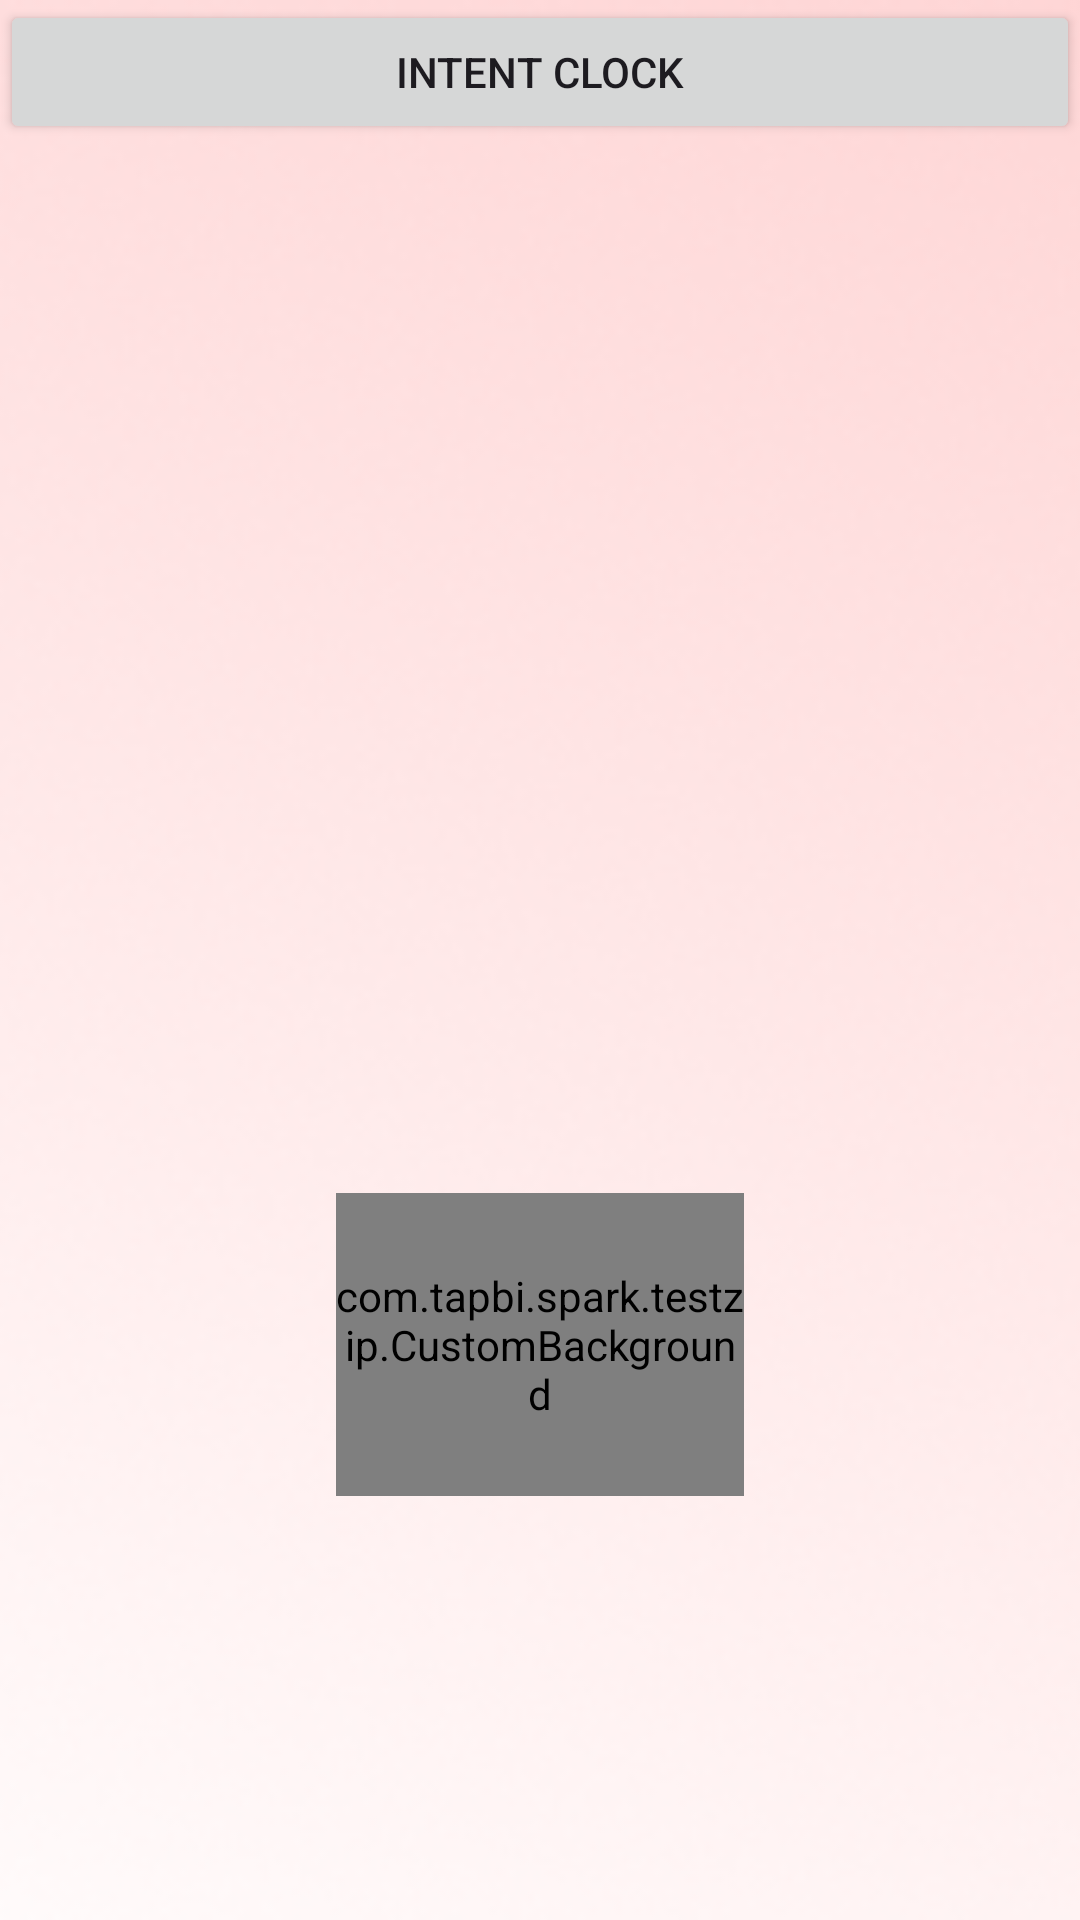

Reconstruct the res/layout file that produces this screen, plus the resources it refers to.
<!-- AndroidManifest.xml: application theme Theme.TestZip -->
<!-- res/layout/activity_main.xml -->
<?xml version="1.0" encoding="utf-8"?>
<androidx.constraintlayout.widget.ConstraintLayout xmlns:android="http://schemas.android.com/apk/res/android"
    xmlns:app="http://schemas.android.com/apk/res-auto"
    xmlns:tools="http://schemas.android.com/tools"
    android:layout_width="match_parent"
    android:layout_height="match_parent"
    android:background="#f00"
    tools:context=".MainActivity">

    <FrameLayout
        android:id="@+id/frameLayout"
        android:layout_width="155dp"
        android:layout_height="155dp"
        android:text="Hello World!"
        android:background="@color/black"
        app:layout_constraintBottom_toBottomOf="parent"
        app:layout_constraintEnd_toEndOf="parent"
        app:layout_constraintStart_toStartOf="parent"
        app:layout_constraintTop_toTopOf="parent" />
    <Button
        android:id="@+id/btnClock"
        android:layout_width="match_parent"
        android:layout_height="wrap_content"
        android:text="intent clock"
        app:layout_constraintTop_toTopOf="parent"
        app:layout_constraintStart_toStartOf="parent"
        app:layout_constraintEnd_toEndOf="parent"/>
    <ImageView
        android:layout_width="match_parent"
        android:layout_height="match_parent"
        android:scaleType="centerCrop"
        android:src="@drawable/rectangle_4699"/>
    <com.tapbi.spark.testzip.CustomBackground
        android:layout_width="136dp"
        android:layout_height="101dp"
        app:layout_constraintTop_toBottomOf="@+id/frameLayout"
        app:layout_constraintStart_toStartOf="parent"
        app:layout_constraintEnd_toEndOf="parent"/>
</androidx.constraintlayout.widget.ConstraintLayout>
<!-- resources referenced by this layout -->
<resources>
  <color name="black">#FF000000</color>
  <!-- drawable rectangle_4699: png bitmap (drawable, 131699 bytes) -->
  <style name="Theme.TestZip" parent="Base.Theme.TestZip" />
  <style name="Base.Theme.TestZip" parent="Theme.Material3.DayNight.NoActionBar">
          
          
      </style>
</resources>
